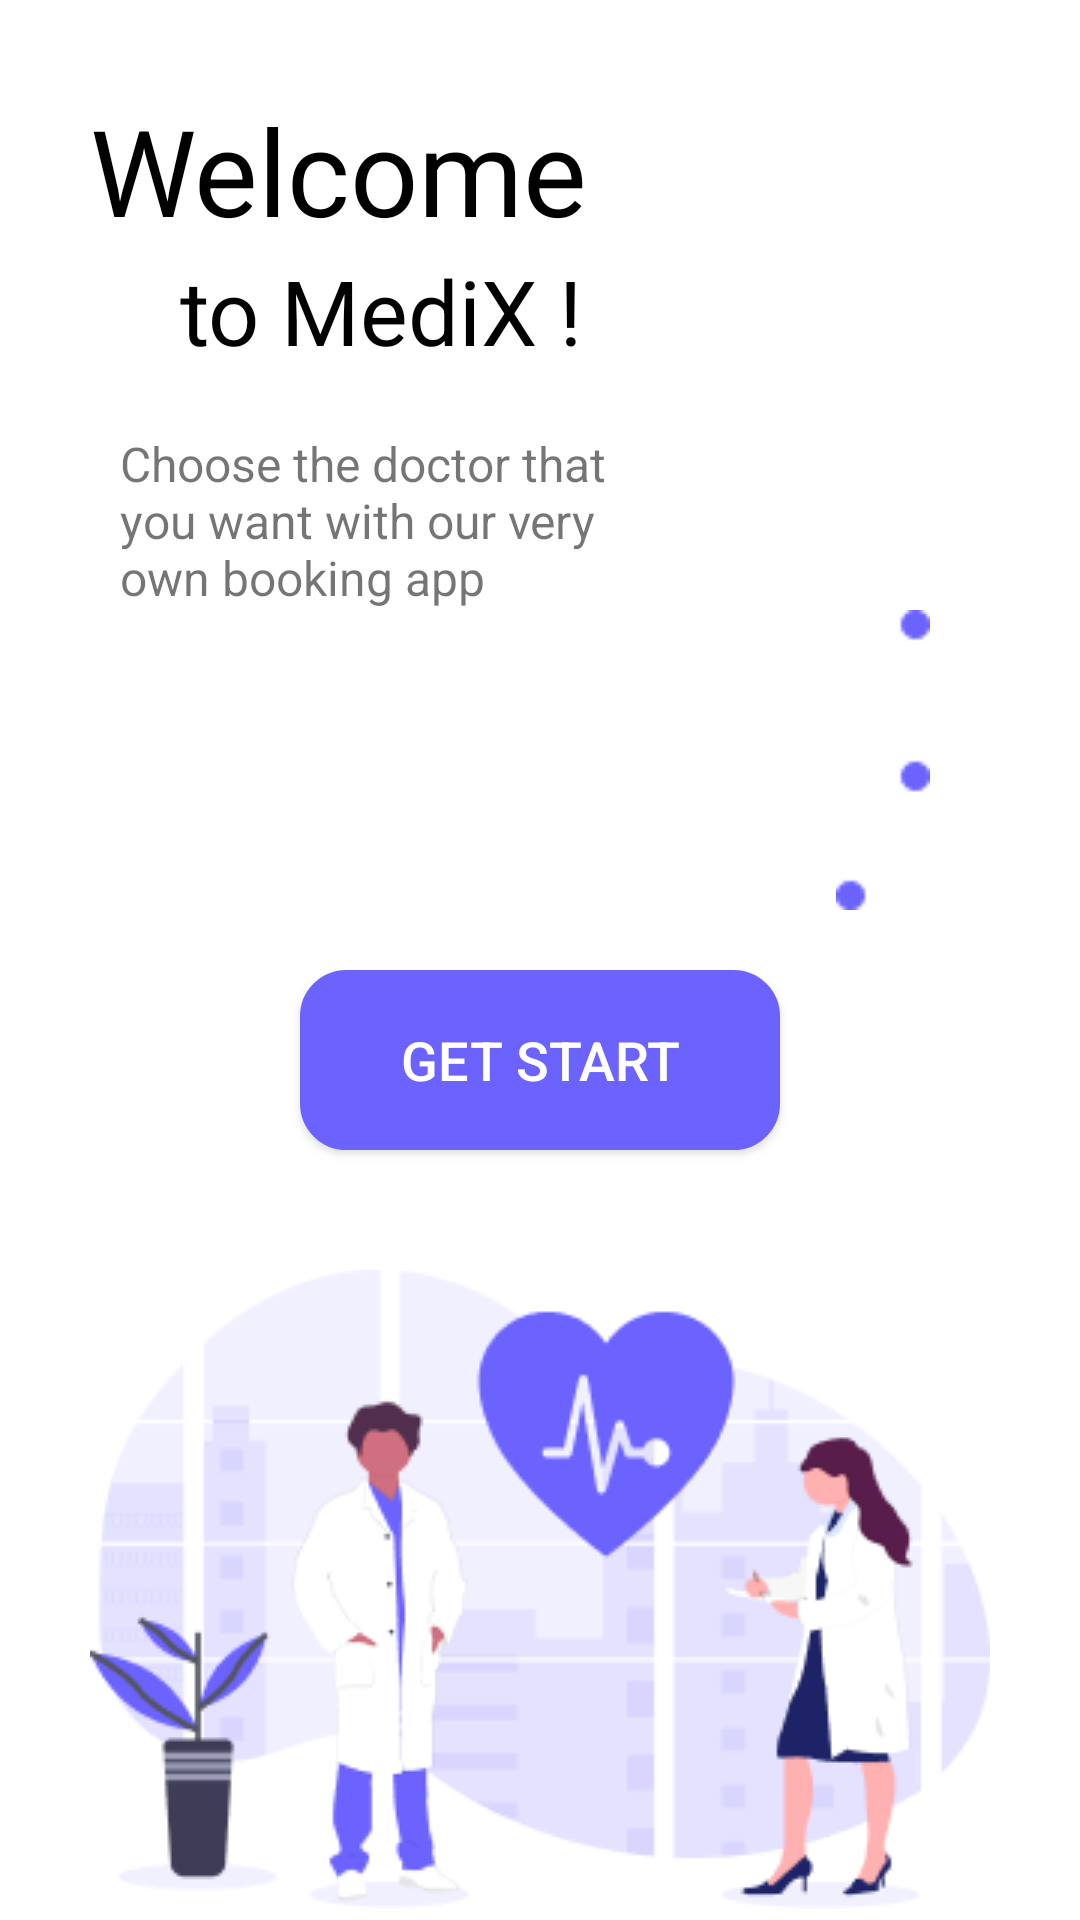

This screen was rendered from an Android layout file. Write that file and the resources it references.
<!-- AndroidManifest.xml: application theme AppTheme -->
<!-- res/layout/frag_intro1.xml -->
<?xml version="1.0" encoding="utf-8"?>
<RelativeLayout xmlns:android="http://schemas.android.com/apk/res/android"
    xmlns:tools="http://schemas.android.com/tools"
    android:layout_width="match_parent"
    android:layout_height="match_parent"
    tools:context=".intro1">

    <TextView
        android:id="@+id/txtwelcome"
        android:layout_width="wrap_content"
        android:layout_height="wrap_content"
        android:text="Welcome"
        android:textSize="40sp"
        android:layout_marginLeft="30dp"
        android:textColor="@color/black"
        android:layout_marginTop="30dp"/>

    <TextView
        android:id="@+id/txtMediX"
        android:layout_width="wrap_content"
        android:layout_height="wrap_content"
        android:text="to MediX !"
        android:layout_below="@+id/txtwelcome"
        android:textSize="30sp"
        android:textColor="@color/black"
        android:layout_marginLeft="60dp"
        />

    <TextView
        android:id="@+id/txt_intro1"
        android:layout_width="wrap_content"
        android:layout_height="wrap_content"
        android:text="Choose the doctor that you want with our very own booking app"
        android:layout_below="@id/txtMediX"
        android:layout_marginLeft="40dp"
        android:textSize="16dp"
        android:layout_marginRight="130dp"
        android:layout_marginTop="20dp"/>

    <ImageView
        android:id="@+id/img_intro1_bg1"
        android:layout_width="100dp"
        android:layout_height="100dp"
        android:src="@drawable/intro1_bg1"
        android:layout_toRightOf="@+id/txtMediX"
        android:layout_marginLeft="50sp"
        android:layout_below="@+id/txt_intro1"/>

    <Button
        android:id="@+id/btn_getStart"
        android:layout_width="160dp"
        android:layout_marginTop="20dp"
        android:layout_height="60dp"
        android:text="Get Start"
        android:textColor="@color/white"
        android:layout_below="@+id/img_intro1_bg1"
        android:layout_centerInParent="true"
        android:textSize="18sp"
        android:background="@drawable/rounded_et"
        android:backgroundTint="@color/themeColor"/>

    <ImageView
        android:layout_width="wrap_content"
        android:layout_height="wrap_content"
        android:src="@drawable/intro1_bg"
        android:layout_below="@id/btn_getStart"
        android:layout_centerInParent="true"
        android:layout_marginTop="40dp"/>



</RelativeLayout>
<!-- resources referenced by this layout -->
<resources>
  <color name="black">#000000</color>
  <color name="themeColor">#6C63FF</color>
  <color name="white">#ffffff</color>
  <!-- drawable intro1_bg: png bitmap (drawable, 23940 bytes) -->
  <!-- drawable intro1_bg1: png bitmap (drawable, 326 bytes) -->
  <!-- drawable rounded_et (drawable-v24) -->
  <?xml version="1.0" encoding="utf-8"?>
  <shape xmlns:android="http://schemas.android.com/apk/res/android"
      android:shape="rectangle"
      android:padding="10dp">
  
      <solid android:color="@color/white" />
      <corners
          android:bottomRightRadius="15dp"
          android:bottomLeftRadius="15dp"
          android:topLeftRadius="15dp"
          android:topRightRadius="15dp" />
  
      <stroke
          android:color="@color/themeColor"
          android:width="1dp"/>
  </shape>
  <style name="AppTheme" parent="Theme.MaterialComponents.Light.NoActionBar">
          
          <item name="colorPrimary">@color/themeColor</item>
          <item name="colorPrimaryDark">@color/themeColor</item>
          <item name="colorAccent">@color/themeColor</item>
      </style>
</resources>
